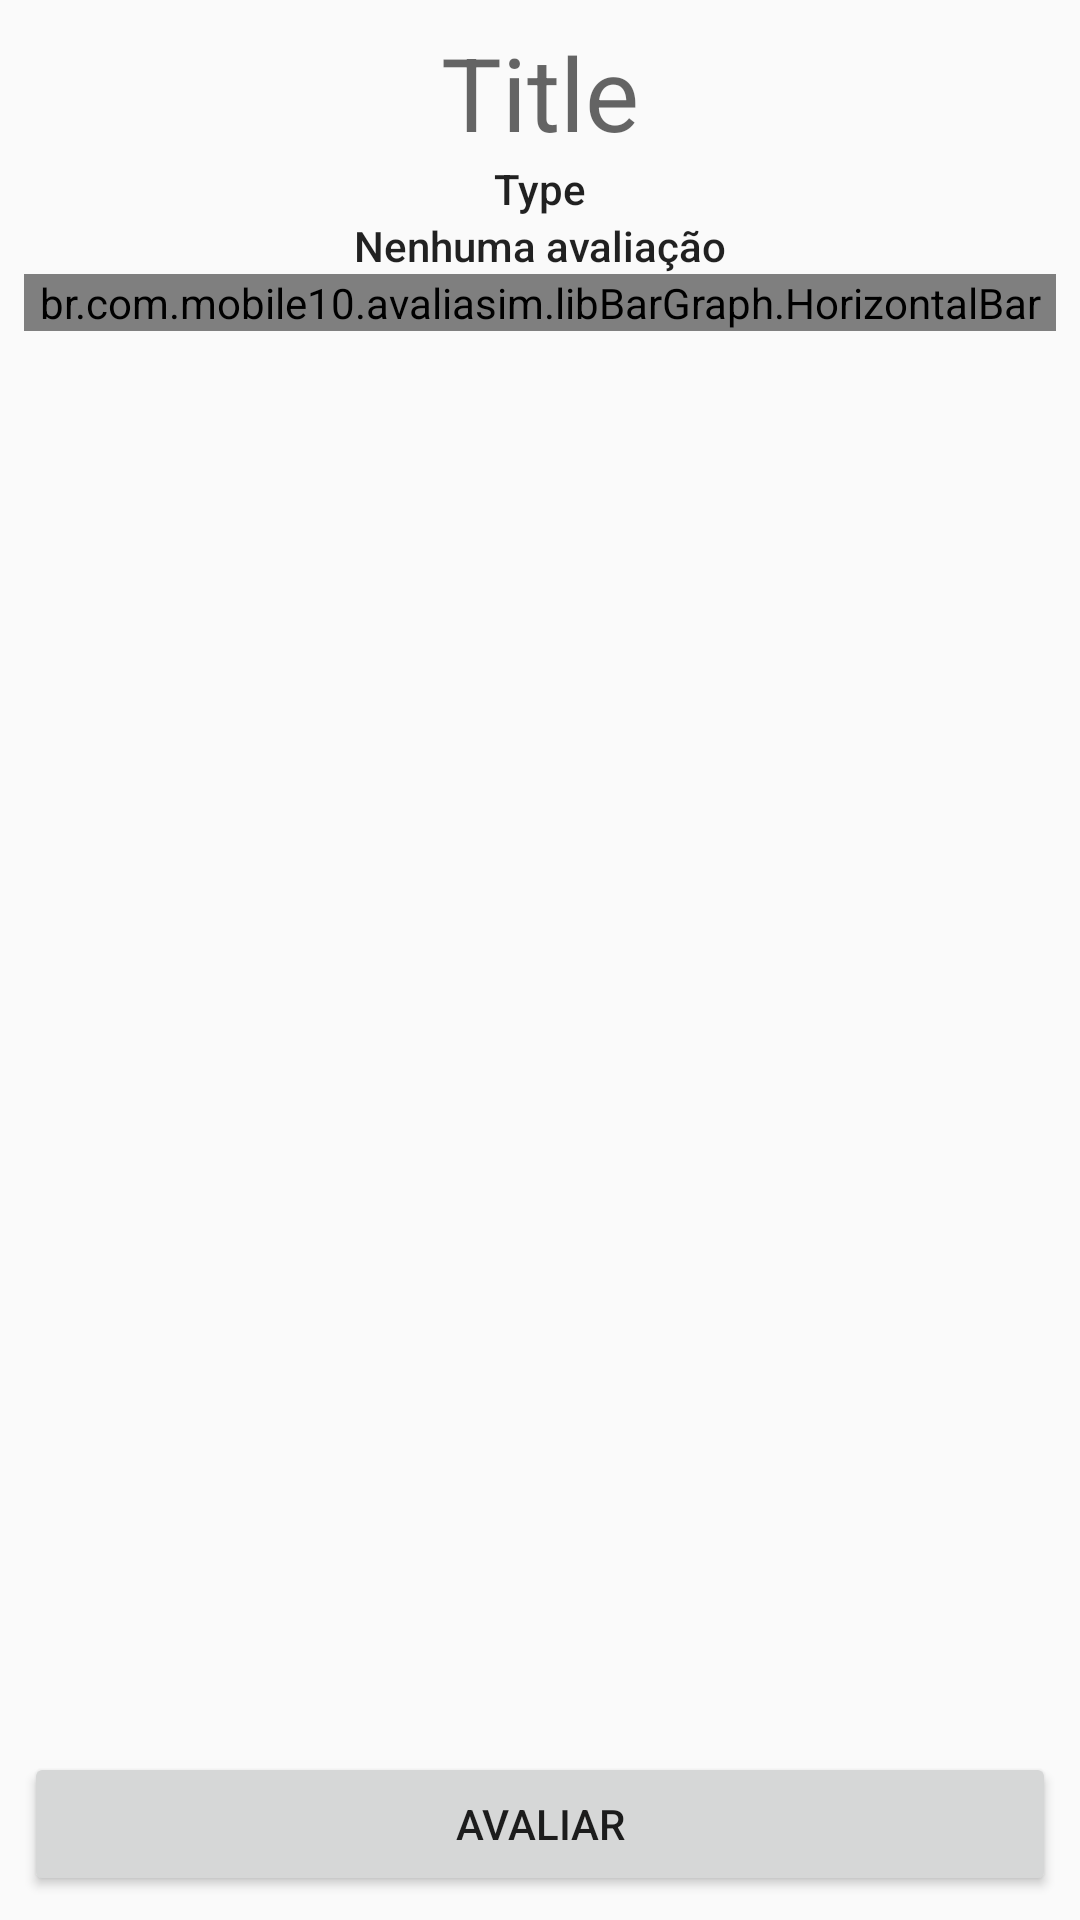

Write the Android layout XML for this screen, with the resource values it uses.
<!-- AndroidManifest.xml: application theme AppTheme -->
<!-- res/layout/activity_detalhes.xml -->
<?xml version="1.0" encoding="utf-8"?>
<RelativeLayout xmlns:android="http://schemas.android.com/apk/res/android"
    xmlns:tools="http://schemas.android.com/tools"
    android:layout_width="match_parent"
    android:layout_height="match_parent"
    tools:context="br.com.mobile10.avaliasim.activity.DetelhesAvaliacao">
    

    <LinearLayout
        android:id="@+id/content_editar"
        android:layout_width="match_parent"
        android:layout_height="match_parent"
        android:layout_margin="8dp"
        android:orientation="vertical">

        <TextView
            android:id="@+id/title"
            android:layout_width="match_parent"
            android:layout_height="wrap_content"
            android:gravity="center"
            android:text="Title"
            android:textAppearance="@style/TextAppearance.AppCompat.Display1" />

        <TextView
            android:id="@+id/type"
            android:layout_width="match_parent"
            android:layout_height="wrap_content"
            android:gravity="center"
            android:text="Type"
            android:textAppearance="@style/TextAppearance.AppCompat.Body2" />

        <TextView
            android:id="@+id/total"
            android:layout_width="match_parent"
            android:layout_height="wrap_content"
            android:gravity="center"
            android:text="Nenhuma avaliação"
            android:textAppearance="@style/TextAppearance.AppCompat.Body2" />

        <br.com.mobile10.avaliasim.libBarGraph.HorizontalBar
            android:id="@+id/horizontal"
            android:layout_width="match_parent"
            android:layout_height="wrap_content"/>

        
            
            

            
                
                
                
                

        

        <LinearLayout
            android:layout_width="match_parent"
            android:layout_height="match_parent"
            android:gravity="bottom">

            <android.support.v7.widget.AppCompatButton
                android:layout_width="match_parent"
                android:layout_height="wrap_content"
                android:onClick="avaliar"
                android:text="Avaliar" />

        </LinearLayout>


    </LinearLayout>

    <RelativeLayout
        android:id="@+id/loading_indicator"
        android:layout_width="match_parent"
        android:layout_height="match_parent"
        android:background="@color/branco"
        android:gravity="center"
        android:visibility="gone">

        <android.support.v4.widget.ContentLoadingProgressBar
            android:id="@+id/progress_bar"
            style="?android:attr/progressBarStyleLarge"
            android:layout_width="wrap_content"
            android:layout_height="wrap_content"
            android:layout_gravity="center_horizontal" />

    </RelativeLayout>

</RelativeLayout>
<!-- resources referenced by this layout -->
<resources>
  <color name="branco">#ffffff</color>
  <style name="AppTheme" parent="Theme.AppCompat.Light.DarkActionBar">
          
          <item name="colorPrimary">@color/colorPrimary</item>
          <item name="colorPrimaryDark">@color/colorPrimaryDark</item>
          <item name="colorAccent">@color/colorAccent</item>
      </style>
  <color name="colorPrimary">#009688</color>
  <color name="colorPrimaryDark">#00796B</color>
  <color name="colorAccent">#FF4081</color>
</resources>
